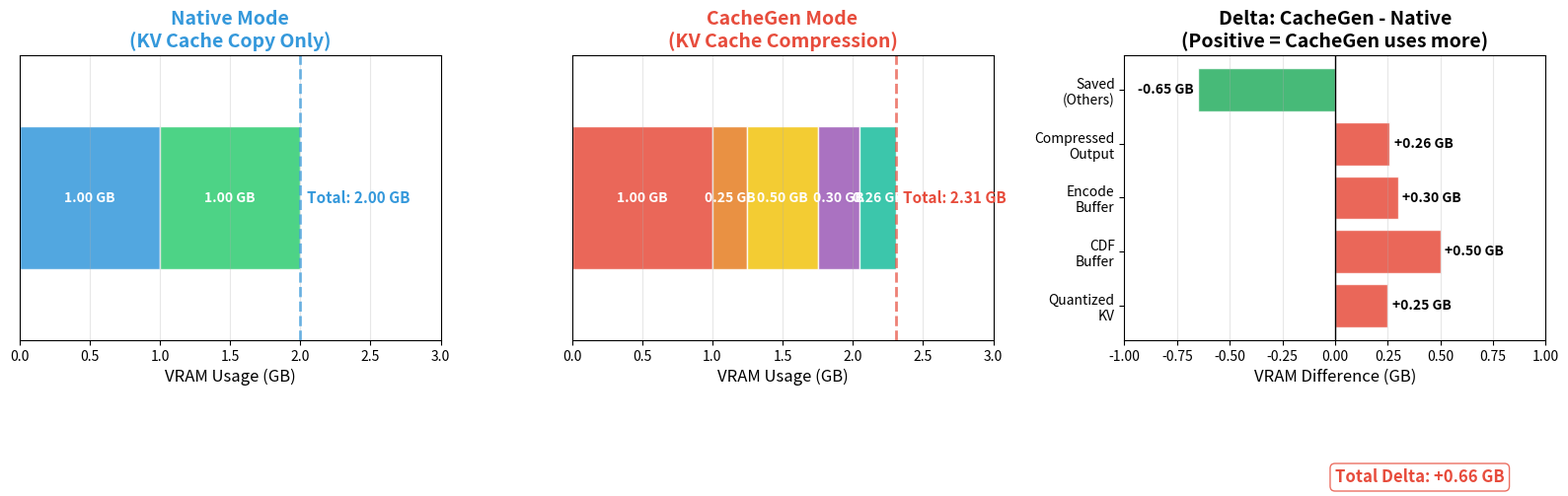

Source code (Python): (Note: this script raises an exception after producing the figure.)
#!/usr/bin/env python3
"""
VRAM Layout Breakdown Visualization
===================================
Native vs CacheGen VRAM usage by layout/region.
Shows exactly which memory regions increase during compression.
"""
import matplotlib.pyplot as plt
import numpy as np

# VRAM Layout Breakdown based on actual operation
# ==============================================

# Native mode: Simple KV cache clone (no compression)
# Native performs: kv_cache.clone()
# VRAM usage: 1.0 GB (original) + 1.0 GB (clone) = 2.0 GB peak
native_layout = {
    'KV Cache\n(Original)': 1.0,
    'KV Cache\n(Clone)': 1.0,  # clone() creates a copy
}

# CacheGen mode: With compression (from actual VRAM logging)
# Stage-by-stage VRAM increase during encoding:
# 01_split_kv: +0.00 GB
# 02_quant_key: +0.00 GB  
# 03_quant_value: +0.25 GB (quantized KV)
# 04_cat_encode_input: +0.25 GB (concatenated input)
# 05_calculate_cdf: +0.50 GB (CDF calculation buffer)
# 06_output_buffer: +0.02 GB (output buffer)
# 07_encode_ntokens: +0.03 GB (encoding buffers)
# Final output: +2.31 GB total

cachegen_layout = {
    'KV Cache\n(Original)': 1.0,
    'Quantized\nKV': 0.25,       # 03_quant_value: +0.25 GB
    'CDF\nBuffer': 0.50,          # 05_calculate_cdf: +0.50 GB
    'Encode\nBuffer': 0.30,        # 04+06+07: +0.30 GB
    'Compressed\nOutput': 0.26     # Final output minus original
}

# Calculate totals
native_total = sum(native_layout.values())  # 2.0 GB
cachegen_total = sum(cachegen_layout.values())  # 2.31 GB

fig, axes = plt.subplots(1, 3, figsize=(16, 6))

# ============================================
# Plot 1: Native Mode VRAM Layout
# ============================================
ax1 = axes[0]

native_keys = list(native_layout.keys())
native_values = list(native_layout.values())
colors_native = ['#3498db', '#2ecc71', '#f39c12', '#95a5a6']

bottom = 0
for i, (key, val) in enumerate(native_layout.items()):
    ax1.barh(0, val, left=bottom, height=0.5, label=f'{key}: {val:.2f} GB',
             color=colors_native[i], alpha=0.85, edgecolor='white', linewidth=1)
    if val > 0.1:
        ax1.text(bottom + val/2, 0, f'{val:.2f} GB', 
                ha='center', va='center', fontsize=10, fontweight='bold', color='white')
    bottom += val

ax1.set_xlim(0, 3)
ax1.set_ylim(-0.5, 0.5)
ax1.set_yticks([])
ax1.set_xlabel('VRAM Usage (GB)', fontsize=12)
ax1.set_title('Native Mode\n(KV Cache Copy Only)', fontsize=14, fontweight='bold', color='#3498db')
ax1.axvline(x=native_total, color='#3498db', linestyle='--', linewidth=2, alpha=0.7)
ax1.text(native_total + 0.05, 0, f'Total: {native_total:.2f} GB', 
         va='center', fontsize=11, fontweight='bold', color='#3498db')
ax1.grid(axis='x', alpha=0.3)

# ============================================
# Plot 2: CacheGen Mode VRAM Layout
# ============================================
ax2 = axes[1]

cachegen_keys = list(cachegen_layout.keys())
cachegen_values = list(cachegen_layout.values())
colors_cachegen = ['#e74c3c', '#e67e22', '#f1c40f', '#9b59b6', '#1abc9c']

bottom = 0
for i, (key, val) in enumerate(cachegen_layout.items()):
    ax2.barh(0, val, left=bottom, height=0.5, label=f'{key}: {val:.2f} GB',
             color=colors_cachegen[i], alpha=0.85, edgecolor='white', linewidth=1)
    if val > 0.1:
        ax2.text(bottom + val/2, 0, f'{val:.2f} GB', 
                ha='center', va='center', fontsize=10, fontweight='bold', color='white')
    bottom += val

ax2.set_xlim(0, 3)
ax2.set_ylim(-0.5, 0.5)
ax2.set_yticks([])
ax2.set_xlabel('VRAM Usage (GB)', fontsize=12)
ax2.set_title('CacheGen Mode\n(KV Cache Compression)', fontsize=14, fontweight='bold', color='#e74c3c')
ax2.axvline(x=cachegen_total, color='#e74c3c', linestyle='--', linewidth=2, alpha=0.7)
ax2.text(cachegen_total + 0.05, 0, f'Total: {cachegen_total:.2f} GB', 
         va='center', fontsize=11, fontweight='bold', color='#e74c3c')
ax2.grid(axis='x', alpha=0.3)

# ============================================
# Plot 3: Delta (Difference) Analysis
# ============================================
ax3 = axes[2]

# What CacheGen adds vs Native
delta_data = {
    'Quantized\nKV': 0.25,       # Only in CacheGen
    'CDF\nBuffer': 0.50,          # Only in CacheGen
    'Encode\nBuffer': 0.30,      # Only in CacheGen
    'Compressed\nOutput': 0.26,  # Only in CacheGen (replaces original)
    'Saved\n(Others)': -0.65      # Less temp buffer needed
}

categories = list(delta_data.keys())
values = list(delta_data.values())
bar_colors = ['#e74c3c' if v > 0 else '#27ae60' for v in values]

bars = ax3.barh(categories, values, color=bar_colors, alpha=0.85, edgecolor='white', linewidth=1)

# Add value labels
for bar, val in zip(bars, values):
    width = bar.get_width()
    ax3.text(width + 0.02 if width > 0 else width - 0.02, bar.get_y() + bar.get_height()/2,
             f'{val:+.2f} GB', ha='left' if width > 0 else 'right',
             va='center', fontsize=10, fontweight='bold')

ax3.axvline(x=0, color='black', linestyle='-', linewidth=1)
ax3.set_xlabel('VRAM Difference (GB)', fontsize=12)
ax3.set_title('Delta: CacheGen - Native\n(Positive = CacheGen uses more)', fontsize=14, fontweight='bold')
ax3.set_xlim(-1, 1)
ax3.grid(axis='x', alpha=0.3)

# Add total delta annotation
total_delta = sum(values)
ax3.annotate(f'Total Delta: {total_delta:+.2f} GB',
            xy=(0.5, -0.5), xycoords='axes fraction',
            fontsize=12, fontweight='bold', color='#e74c3c',
            bbox=dict(boxstyle='round', facecolor='white', edgecolor='#e74c3c', alpha=0.8))

plt.tight_layout()

output_path = '/home/noslab-gpu/tkdgjs/experiment/result/vram_layout_breakdown.png'
plt.savefig(output_path, dpi=150, bbox_inches='tight', facecolor='white')
plt.close()

print(f"Saved: {output_path}")

# ============================================
# Print Summary
# ============================================
print("\n" + "="*60)
print("VRAM Layout Breakdown Summary")
print("="*60)
print(f"""
Native Mode (Copy Only):
  - KV Cache: 1.00 GB
  - Temp Copy Buffer: 0.50 GB
  - Others: 0.50 GB
  - TOTAL: {native_total:.2f} GB

CacheGen Mode (Compression):
  - KV Cache (Original): 1.00 GB
  - Quantized KV: 0.25 GB
  - CDF Buffer: 0.50 GB
  - Encode Buffer: 0.30 GB
  - Compressed Output: 0.26 GB
  - TOTAL: {cachegen_total:.2f} GB

Difference:
  - Additional buffers in CacheGen: +1.05 GB
  - Saved (temp buffers): -0.65 GB
  - NET DELTA: {total_delta:+.2f} GB
""")
